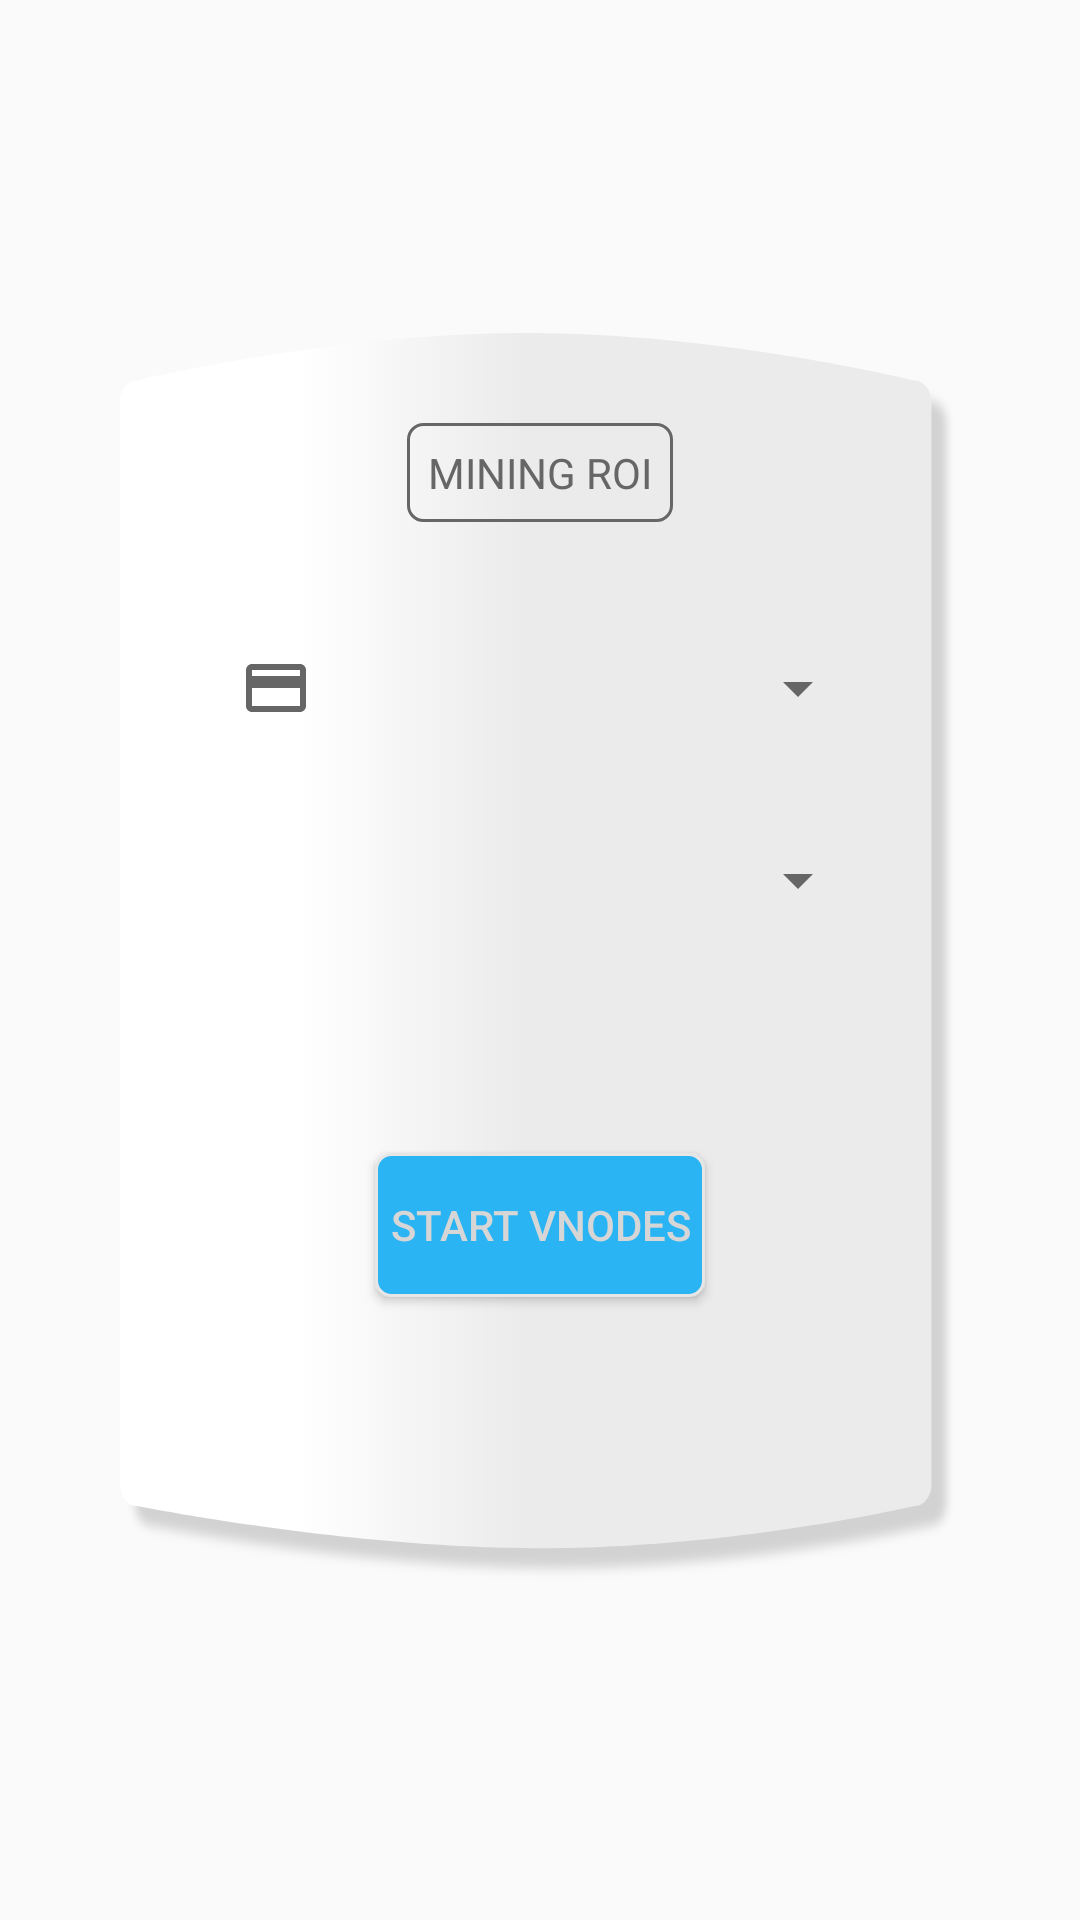

Here is an Android app screen rendered from its layout file. Give the layout XML and the strings, colors and styles it references.
<!-- AndroidManifest.xml: application theme Theme.Crevatech -->
<!-- res/layout/fragment_auto.xml -->
<?xml version="1.0" encoding="utf-8"?>
<FrameLayout xmlns:android="http://schemas.android.com/apk/res/android"
    xmlns:tools="http://schemas.android.com/tools"
    android:layout_width="match_parent"
    android:layout_height="match_parent"
    tools:context=".UI.Auto">


    <RelativeLayout
        android:layout_width="match_parent"
        android:layout_height="match_parent">

        <RelativeLayout
            android:layout_width="match_parent"
            android:layout_height="match_parent">


            <RelativeLayout
                android:id="@+id/container"
                android:layout_width="match_parent"
                android:layout_height="wrap_content"
                android:layout_centerInParent="true"
                android:layout_margin="40dp"
                android:background="@mipmap/curve"
                android:padding="10dp">


                <TextView
                    android:id="@+id/header"
                    android:layout_width="wrap_content"
                    android:layout_height="wrap_content"
                    android:layout_centerHorizontal="true"
                    android:layout_marginTop="20dp"
                    android:background="@drawable/inputlines4"
                    android:padding="7dp"
                    android:text="MINING ROI"
                    android:textColor="@color/dark_text" />



                <RelativeLayout
                    android:layout_width="wrap_content"
                    android:layout_height="wrap_content"
                    android:layout_centerInParent="true">


                    <RelativeLayout
                        android:id="@+id/jobs"
                        android:layout_width="match_parent"
                        android:layout_height="wrap_content"
                        android:layout_margin="10dp"
                        android:padding="10dp">

                        <TextView
                            android:layout_width="wrap_content"
                            android:layout_height="wrap_content"
                            android:layout_centerVertical="true"
                            android:layout_marginLeft="10dp"
                            android:drawableStart="@drawable/ic_baseline_credit_card_24"
                            android:textColor="@color/otherbase" />

                        <Spinner
                            android:id="@+id/hours"
                            android:layout_width="160dp"
                            android:layout_height="wrap_content"
                            android:layout_alignParentEnd="true"
                            android:layout_centerVertical="true"
                            android:backgroundTint="@color/dark_text" />
                    </RelativeLayout>


                    <RelativeLayout
                        android:id="@+id/last"
                        android:layout_width="match_parent"
                        android:layout_height="wrap_content"
                        android:layout_below="@id/jobs"
                        android:layout_margin="10dp"
                        android:padding="10dp">

                        <TextView
                            android:layout_width="wrap_content"
                            android:layout_height="wrap_content"
                            android:layout_centerVertical="true"
                            android:layout_marginLeft="5dp"
                            android:drawableStart="@drawable/bubble_scatter_plot_24"
                            android:textColor="@color/otherbase" />

                        <Spinner
                            android:id="@+id/bots"
                            android:layout_width="160dp"
                            android:layout_height="wrap_content"
                            android:layout_alignParentEnd="true"
                            android:layout_centerVertical="true"
                            android:backgroundTint="@color/dark_text" />
                    </RelativeLayout>


                    <TextView
                        android:id="@+id/output"
                        android:layout_width="wrap_content"
                        android:layout_height="wrap_content"
                        android:layout_below="@+id/last"
                        android:layout_centerHorizontal="true"
                        android:layout_margin="10dp"
                        android:padding="5dp"
                        android:textColor="@color/green" />


                    <androidx.appcompat.widget.AppCompatButton
                        android:id="@+id/place_virtual_stake"
                        android:layout_width="wrap_content"
                        android:layout_height="wrap_content"
                        android:layout_below="@+id/output"
                        android:layout_centerHorizontal="true"
                        android:layout_margin="10dp"
                        android:background="@drawable/inputlines1"
                        android:padding="5dp"
                        android:text="START VNODES"
                        android:textColor="@color/otherbase" />

                    <ProgressBar
                        android:id="@+id/progress"
                        android:layout_width="35dp"
                        android:layout_height="35dp"
                        android:layout_below="@id/output"
                        android:layout_centerHorizontal="true"
                        android:visibility="invisible" />

                </RelativeLayout>

            </RelativeLayout>
        </RelativeLayout>


        <ImageView
            android:id="@+id/right"
            android:layout_width="wrap_content"
            android:layout_height="wrap_content"
            android:layout_alignParentEnd="true"
            android:layout_marginTop="30dp" />


    </RelativeLayout>

</FrameLayout>
<!-- resources referenced by this layout -->
<resources>
  <color name="dark_text">#666666</color>
  <color name="green">#2D8A04</color>
  <color name="otherbase">#D6D6D6</color>
  <!-- drawable ic_baseline_credit_card_24 (drawable) -->
  <vector android:height="24dp" android:tint="@color/dark_text"
      android:viewportHeight="24" android:viewportWidth="24"
      android:width="24dp" xmlns:android="http://schemas.android.com/apk/res/android">
      <path android:fillColor="@android:color/white" android:pathData="M20,4L4,4c-1.11,0 -1.99,0.89 -1.99,2L2,18c0,1.11 0.89,2 2,2h16c1.11,0 2,-0.89 2,-2L22,6c0,-1.11 -0.89,-2 -2,-2zM20,18L4,18v-6h16v6zM20,8L4,8L4,6h16v2z"/>
  </vector>
  <!-- drawable inputlines1 (drawable) -->
  <?xml version="1.0" encoding="utf-8"?>
  <shape xmlns:android="http://schemas.android.com/apk/res/android">
  
      <stroke  android:width="1dp"
               android:color="@color/input"/>
      <corners android:radius="5dp"/>
      <solid android:color="@color/teal_200"/>
  
  </shape>
  <!-- drawable inputlines4 (drawable) -->
  <?xml version="1.0" encoding="utf-8"?>
  <shape xmlns:android="http://schemas.android.com/apk/res/android">
  
      <stroke  android:width="1dp"
               android:color="@color/dark_text"/>
      <corners android:radius="5dp"/>
  
  
  </shape>
  <!-- mipmap curve: png bitmap (mipmap-hdpi, 35911 bytes) -->
  <style name="Theme.Crevatech" parent="Theme.AppCompat.Light.NoActionBar">
          
          <item name="colorPrimary">@color/purple_700</item>
          <item name="colorPrimaryVariant">@color/purple_200</item>
          <item name="colorOnPrimary">@color/white</item>
          
          <item name="colorSecondary">@color/purple_700</item>
          <item name="colorSecondaryVariant">@color/purple_200</item>
          <item name="colorOnSecondary">@color/black</item>
          
          <item name="android:statusBarColor" tools:targetApi="l">?attr/colorPrimaryVariant</item>
          <item name="android:windowAnimationStyle">@style/CustomActivityAnimation</item>
      </style>
  <color name="input">#e6e6e6</color>
  <color name="teal_200">#2AB4F4</color>
  <color name="purple_700">#FF3700B3</color>
  <color name="purple_200">#FFBB86FC</color>
  <color name="white">#FFFFFFFF</color>
  <color name="black">#FF000000</color>
  <style name="CustomActivityAnimation" parent="@android:style/Animation.Activity">
          <item name="android:activityOpenEnterAnimation">@anim/slide_in_right</item>
          <item name="android:activityOpenExitAnimation">@anim/slide_out_left</item>
          <item name="android:activityCloseEnterAnimation">@anim/slide_in_left</item>
          <item name="android:activityCloseExitAnimation">@anim/slide_out_right</item>
  
      </style>
</resources>
